Run: headless pygame with SDL's dummy video driver; simulated clock (each Clock.tick advances the game by its frame time, no real sleeping); random seed 0; keys injected as events and as key.get_pressed() state; no mouse input.
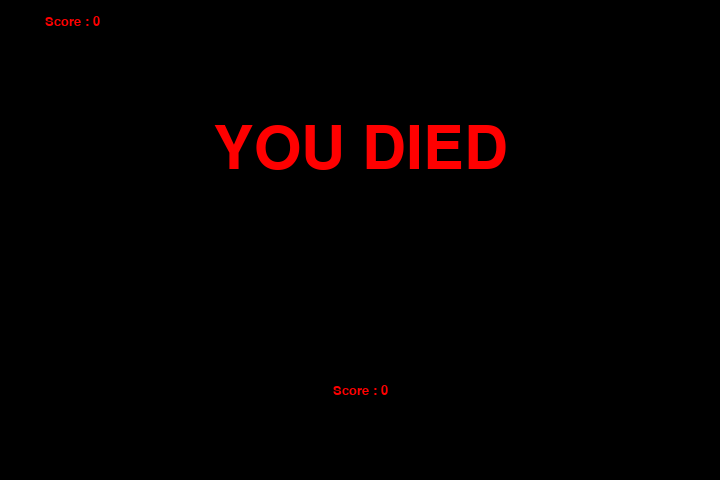
Frame 1 of 1 · flips 1–60 · no input (game ended)

The pygame program that drew these frames:

import pygame, sys, time, random

# Difficulty settings
# Easy      ->  10
# Medium    ->  25
# Hard      ->  40
# Harder    ->  60
# Impossible->  120
difficulty = 100

# Window size
frame_size_x = 720
frame_size_y = 480

# Checks for errors encountered
check_errors = pygame.init()
# pygame.init() example output -> (6, 0)
# second number in tuple gives number of errors
if check_errors[1] > 0:
    print(f'[!] Had {check_errors[1]} errors when initialising game, exiting...')
    sys.exit(-1)
else:
    print('[+] Game successfully initialised')


# Initialise game window
pygame.display.set_caption('Snake Eater')
game_window = pygame.display.set_mode((frame_size_x, frame_size_y))


# Colors (R, G, B)
black = pygame.Color(0, 0, 0)
white = pygame.Color(255, 255, 255)
red = pygame.Color(255, 0, 0)
green = pygame.Color(0, 255, 0)
blue = pygame.Color(0, 0, 255)


# FPS (frames per second) controller
fps_controller = pygame.time.Clock()


# Game Over
def game_over(score):
    my_font = pygame.font.SysFont('times new roman', 90) # set font
    game_over_surface = my_font.render('YOU DIED', True, red) # renders text on screen
    game_over_rect = game_over_surface.get_rect() # use to position text
    game_over_rect.midtop = (frame_size_x/2, frame_size_y/4) # set text location
    game_window.fill(black)
    game_window.blit(game_over_surface, game_over_rect) # draws it all on the window
    show_score(score, 0, red, 'times', 20)

# Score
def show_score(score, choice, color, font, size):
    score_font = pygame.font.SysFont(font, size) # set font
    score_surface = score_font.render('Score : ' + str(score), True, color) # renders text on screen
    score_rect = score_surface.get_rect() # use to position the text
    if choice == 1: # 1 for in-game
        score_rect.midtop = (frame_size_x/10, 15) # set text location top left
    else: # 0 for game over
        score_rect.midtop = (frame_size_x/2, frame_size_y/1.25) # set text location to bottom middle
    game_window.blit(score_surface, score_rect) # draws it all on the window
    
def main():
    snake_pos = [frame_size_x / 2, frame_size_y / 2] # snake head position
    snake_body = [[100, 50], [100-10, 50], [100-(10*2), 50]] # snake segment positions

    food_pos = [random.randrange(1, (frame_size_x//10)) * 10, random.randrange(1, (frame_size_y//10)) * 10] # The position of food on the screen
    food_spawn = True # Keeps track if there is food on screen

    direction = 'RIGHT'
    change_to = direction

    score = 0
    playing = True
    while playing:
        for event in pygame.event.get():
            if event.type == pygame.QUIT:
                pygame.quit()
            elif event.type == pygame.KEYDOWN:
                # W -> Up; S -> Down; A -> Left; D -> Right
                if event.key == pygame.K_UP or event.key == ord('w'):
                    change_to = 'UP'
                if event.key == pygame.K_DOWN or event.key == ord('s'):
                    change_to = 'DOWN'
                if event.key == pygame.K_LEFT or event.key == ord('a'):
                    change_to = 'LEFT'
                if event.key == pygame.K_RIGHT or event.key == ord('d'):
                    change_to = 'RIGHT'
                # Esc -> Create event to quit the game
                if event.key == pygame.K_ESCAPE:
                    pygame.event.post(pygame.event.Event(pygame.QUIT))

        # To prevent the snake from colliding on itself when moving the opposite direction
        if change_to == 'UP' and direction != 'DOWN':
            direction = 'UP'
        if change_to == 'DOWN' and direction != 'UP':
            direction = 'DOWN'
        if change_to == 'LEFT' and direction != 'RIGHT':
            direction = 'LEFT'
        if change_to == 'RIGHT' and direction != 'LEFT':
            direction = 'RIGHT'

        # Moving the snake
        if direction == 'UP':
            snake_pos[1] -= 10
        if direction == 'DOWN':
            snake_pos[1] += 10
        if direction == 'LEFT':
            snake_pos[0] -= 10
        if direction == 'RIGHT':
            snake_pos[0] += 10

        # Snake body growing mechanism
        snake_body.insert(0, list(snake_pos))
        
        # Checks if snake head collides with food
        if snake_pos[0] == food_pos[0] and snake_pos[1] == food_pos[1]:
            score += 1
            food_spawn = False
        else:
            snake_body.pop()

        # Generate food
        if not food_spawn:
            food_pos = [random.randrange(1, (frame_size_x//10)) * 10, random.randrange(1, (frame_size_y//10)) * 10]
        food_spawn = True

        # GFX
        game_window.fill(black)
        for pos in snake_body:
            pygame.draw.rect(game_window, green, pygame.Rect(pos[0], pos[1], 10, 10))

        # Spawn food
        pygame.draw.rect(game_window, red, pygame.Rect(food_pos[0], food_pos[1], 10, 10))

        # Game Over conditions
        # Getting out of bounds
        if snake_pos[0] < 0 or snake_pos[0] > frame_size_x-10:
            game_over(score)
            playing = False
        if snake_pos[1] < 0 or snake_pos[1] > frame_size_y-10:
            game_over(score)
            playing = False
            
        # Touching the snake body
        for block in snake_body[1:]:
            if snake_pos[0] == block[0] and snake_pos[1] == block[1]:
                game_over(score)
                playing = False

        # Refresh game screen
        pygame.display.update()
        
        # Refresh rate (controls speed of snake)
        fps_controller.tick(difficulty)
    
    # show score at end of game
    show_score(score, 1, red, 'consolas', 20)
    time.sleep(3)
    pygame.quit()
    
if __name__ == "__main__":
    main()
